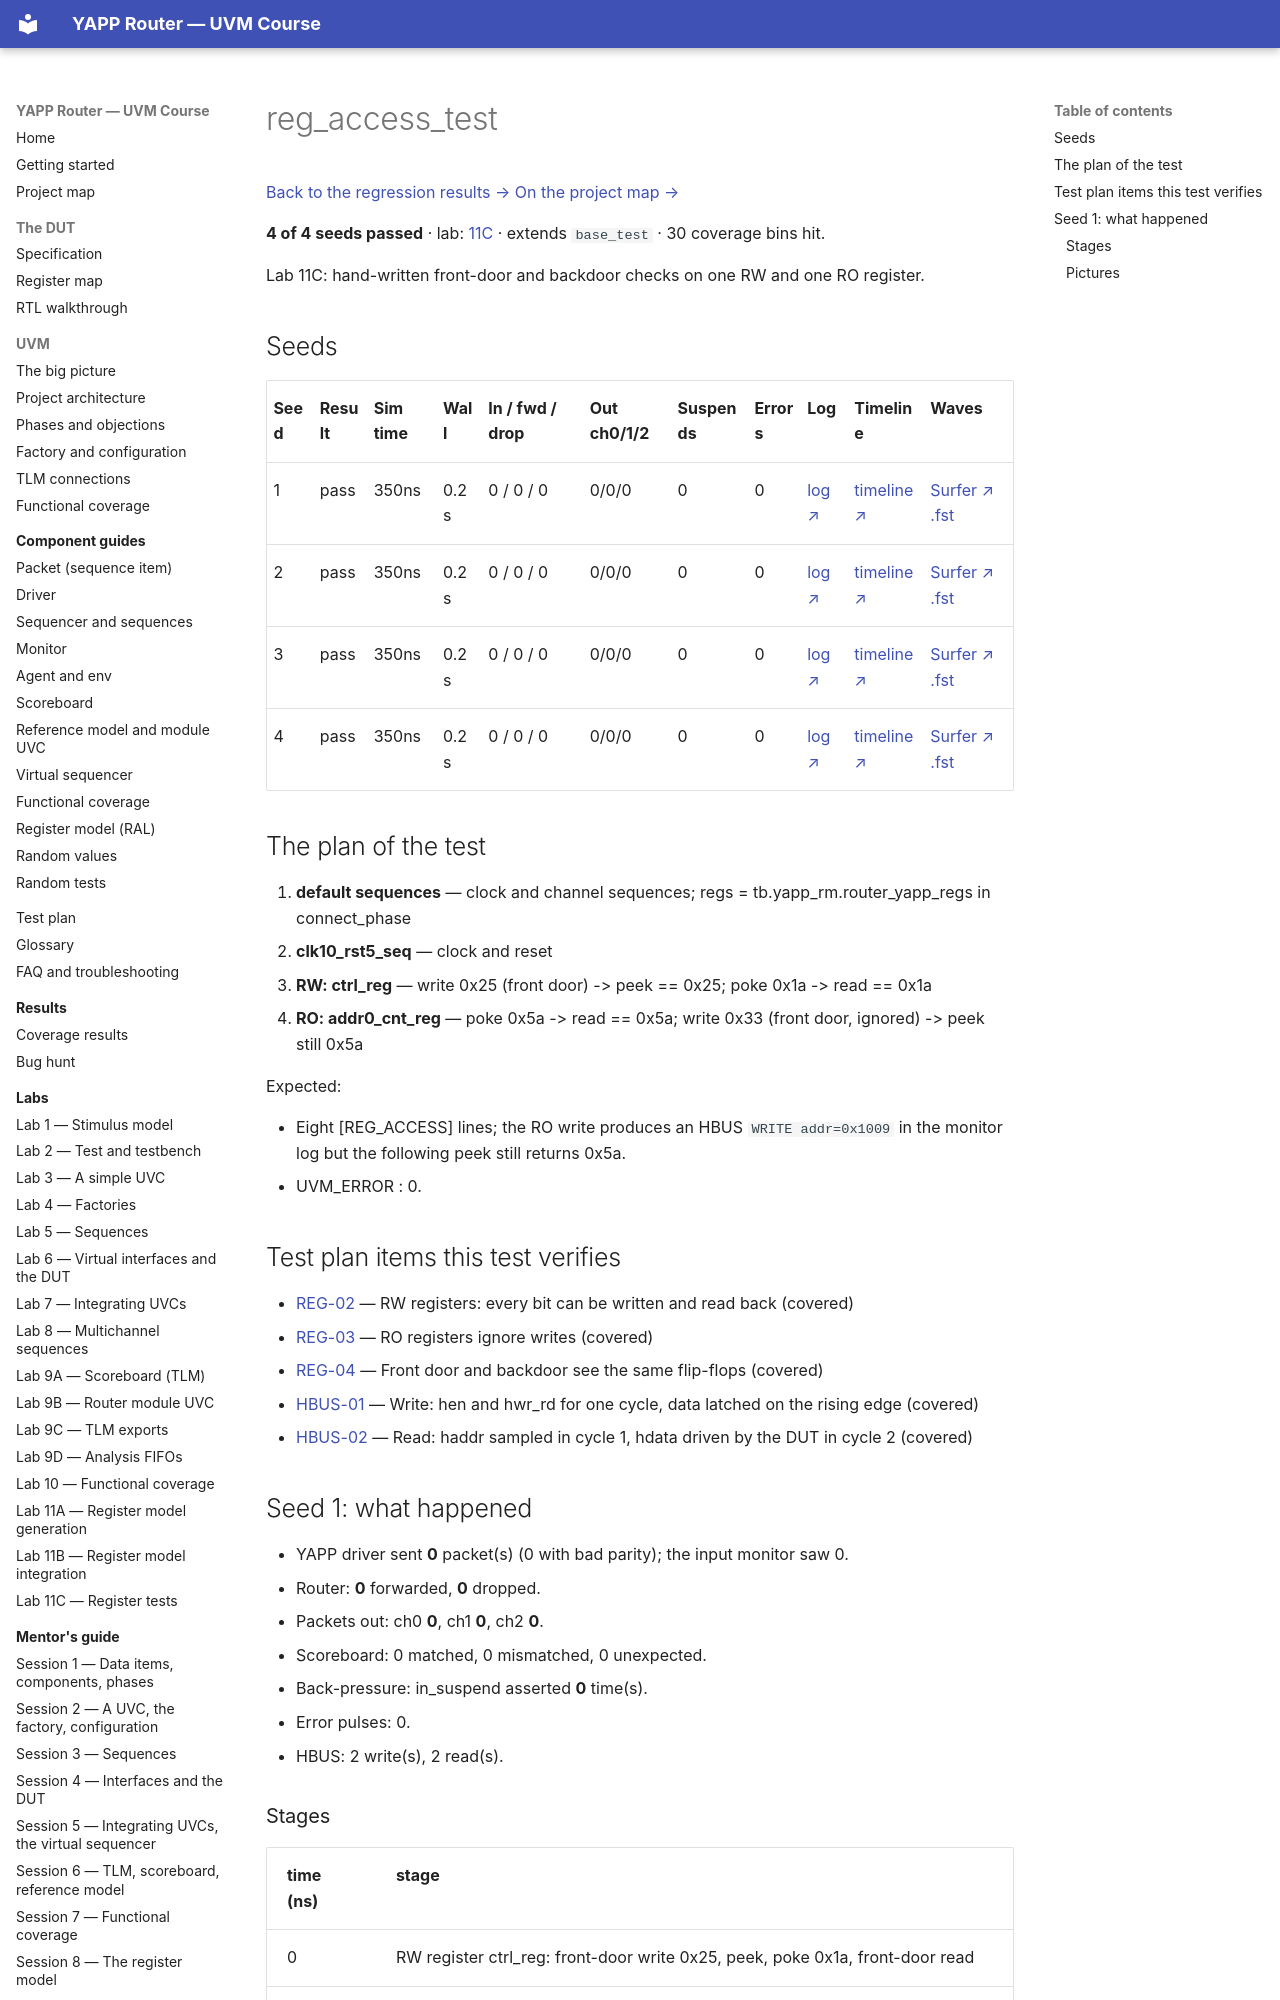

repository: tamirgabgab/Qcom-Mentoring · page: regression/reg_access_test/index.html · generator: mkdocs

# reg_access_test

<!-- generated by scripts/project_map/build.py from yapp_project/regression/runs.json -- run the regression, `make sim-report ONLY=yapp_project OUT=yapp_project/regression`, then `make map`; do not edit this file -->

[Back to the regression results →](index.md){ .pm-link } [On the project map →](../project-map.md#view=plan&node=cls:reg_access_test){ .pm-link }

**4 of 4 seeds passed** · lab: [11C](../labs/lab11c.md) · extends `base_test` · 30 coverage bins hit.

Lab 11C: hand-written front-door and backdoor checks on one RW and one RO register.
